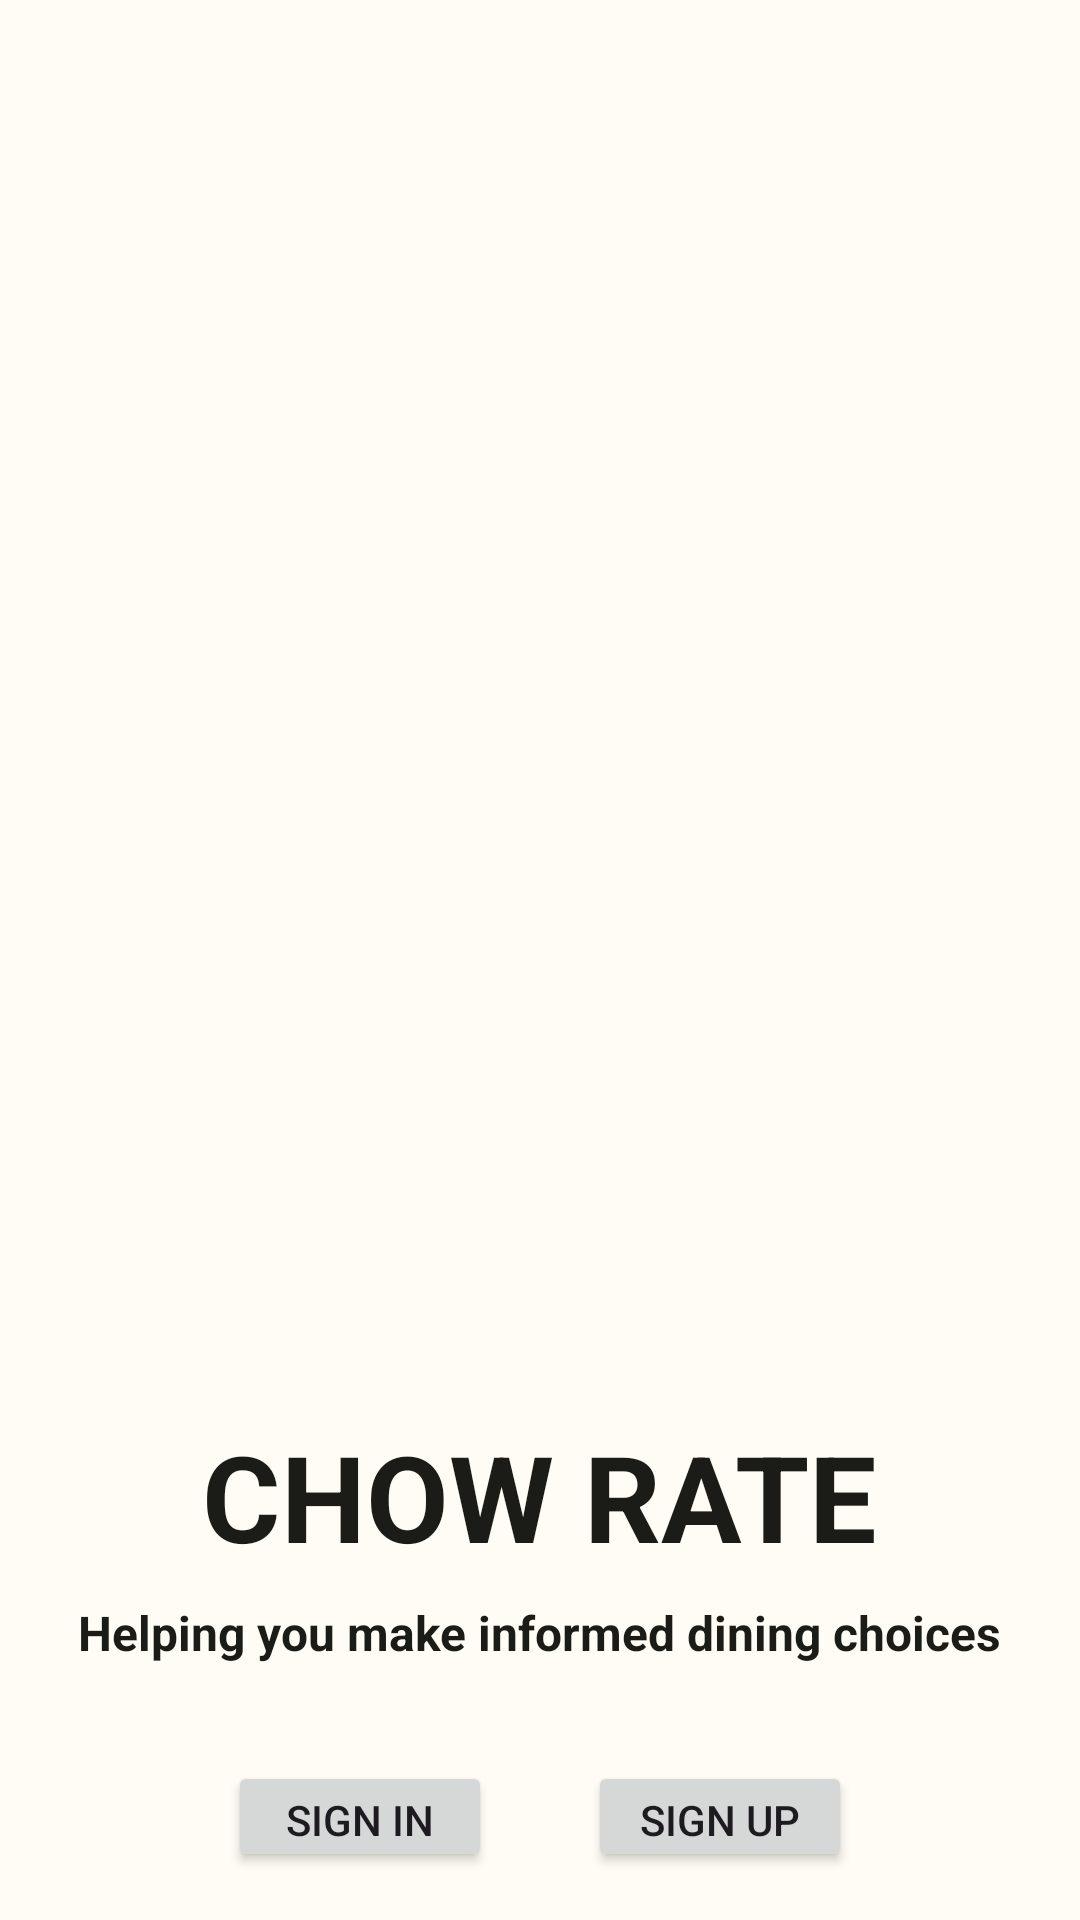

Produce the Android XML layout that renders to this screen, including the resource entries it uses.
<!-- AndroidManifest.xml: application theme Theme.ChowRate -->
<!-- res/layout/activity_landing_page.xml -->
<?xml version="1.0" encoding="utf-8"?>
<RelativeLayout xmlns:android="http://schemas.android.com/apk/res/android"
    xmlns:app="http://schemas.android.com/apk/res-auto"
    xmlns:tools="http://schemas.android.com/tools"
    android:layout_width="match_parent"
    android:layout_height="match_parent"
    android:background="@color/md_theme_light_background"
    android:padding="16dp"
    tools:context=".ui.activities.LandingPageActivity">

    <ImageView
        android:id="@+id/imageView"
        android:layout_width="300dp"
        android:layout_height="392dp"
        android:layout_alignParentTop="true"
        android:layout_centerHorizontal="true"
        android:layout_marginTop="48dp"
        android:src="@drawable/good_review" />

    <TextView
        android:id="@+id/titleTextView"
        android:layout_width="wrap_content"
        android:layout_height="wrap_content"
        android:layout_below="@id/imageView"
        android:layout_centerHorizontal="true"
        android:layout_marginTop="16dp"
        android:text="@string/app_name"
        android:textAllCaps="true"
        android:textColor="@color/md_theme_light_onBackground"
        android:textSize="40sp"
        android:textStyle="bold" />

    
    <TextView
        android:id="@+id/sloganTextView"
        android:layout_width="wrap_content"
        android:layout_height="wrap_content"
        android:layout_below="@id/titleTextView"
        android:layout_centerHorizontal="true"
        android:layout_marginTop="8dp"
        android:text="@string/slogan"
        android:textColor="@color/md_theme_light_onBackground"
        android:textSize="16sp"
        android:textStyle="bold" />

    <Button
        android:id="@+id/signInButton"
        android:layout_width="wrap_content"
        android:layout_height="wrap_content"
        android:layout_below="@id/sloganTextView"
        android:layout_alignParentStart="true"
        android:layout_marginStart="60dp"
        android:layout_marginTop="32dp"
        android:text="@string/action_sign_in"
        android:textAllCaps="true" />

    <Button
        android:id="@+id/signUpButton"
        android:layout_width="wrap_content"
        android:layout_height="wrap_content"
        android:layout_below="@id/sloganTextView"
        android:layout_alignParentEnd="true"
        android:layout_marginTop="32dp"
        android:layout_marginEnd="60dp"
        android:text="@string/action_sign_up"
        android:textAllCaps="true" />

    <Button
        android:id="@+id/continueAsGuestButton"
        android:layout_width="wrap_content"
        android:layout_height="wrap_content"
        android:layout_below="@+id/sloganTextView"
        android:layout_centerHorizontal="true"
        android:layout_marginTop="115dp"
        android:background="#00FFFFFF"
        android:text="@string/action_continue_as_guest"
        android:textAllCaps="true"
        android:textColor="@color/md_theme_light_secondary"
        android:textStyle="bold" />

</RelativeLayout>
<!-- resources referenced by this layout -->
<resources>
  <color name="md_theme_light_background">#FEFCF4</color>
  <color name="md_theme_light_onBackground">#1B1C17</color>
  <color name="md_theme_light_secondary">#5A6147</color>
  <string name="action_continue_as_guest">Continue as Guest</string>
  <string name="action_sign_in">Sign in</string>
  <string name="action_sign_up">Sign up</string>
  <string name="app_name">Chow Rate</string>
  <string name="slogan">Helping you make informed dining choices</string>
  <style name="Theme.ChowRate" parent="Base.Theme.ChowRate" />
  <color name="md_theme_light_primary">#4D6701</color>
  <color name="md_theme_light_onPrimary">#FFFFFF</color>
  <color name="md_theme_light_primaryContainer">#CEEF81</color>
  <color name="md_theme_light_onPrimaryContainer">#151F00</color>
  <color name="md_theme_light_onSecondary">#FFFFFF</color>
  <color name="md_theme_light_secondaryContainer">#DFE6C5</color>
  <color name="md_theme_light_onSecondaryContainer">#181E09</color>
  <color name="md_theme_light_tertiary">#39665F</color>
  <color name="md_theme_light_onTertiary">#FFFFFF</color>
  <color name="md_theme_light_tertiaryContainer">#BCECE3</color>
  <color name="md_theme_light_onTertiaryContainer">#00201C</color>
  <color name="md_theme_light_error">#BA1A1A</color>
  <color name="md_theme_light_errorContainer">#FFDAD6</color>
  <color name="md_theme_light_onError">#FFFFFF</color>
  <color name="md_theme_light_onErrorContainer">#410002</color>
  <color name="md_theme_light_surface">#FEFCF4</color>
  <color name="md_theme_light_onSurface">#1B1C17</color>
  <color name="md_theme_light_surfaceVariant">#E2E4D4</color>
  <color name="md_theme_light_onSurfaceVariant">#45483C</color>
  <color name="md_theme_light_outline">#76786B</color>
  <color name="md_theme_light_inverseOnSurface">#F2F1E9</color>
  <color name="md_theme_light_inverseSurface">#30312C</color>
  <color name="md_theme_light_inversePrimary">#B2D268</color>
</resources>
